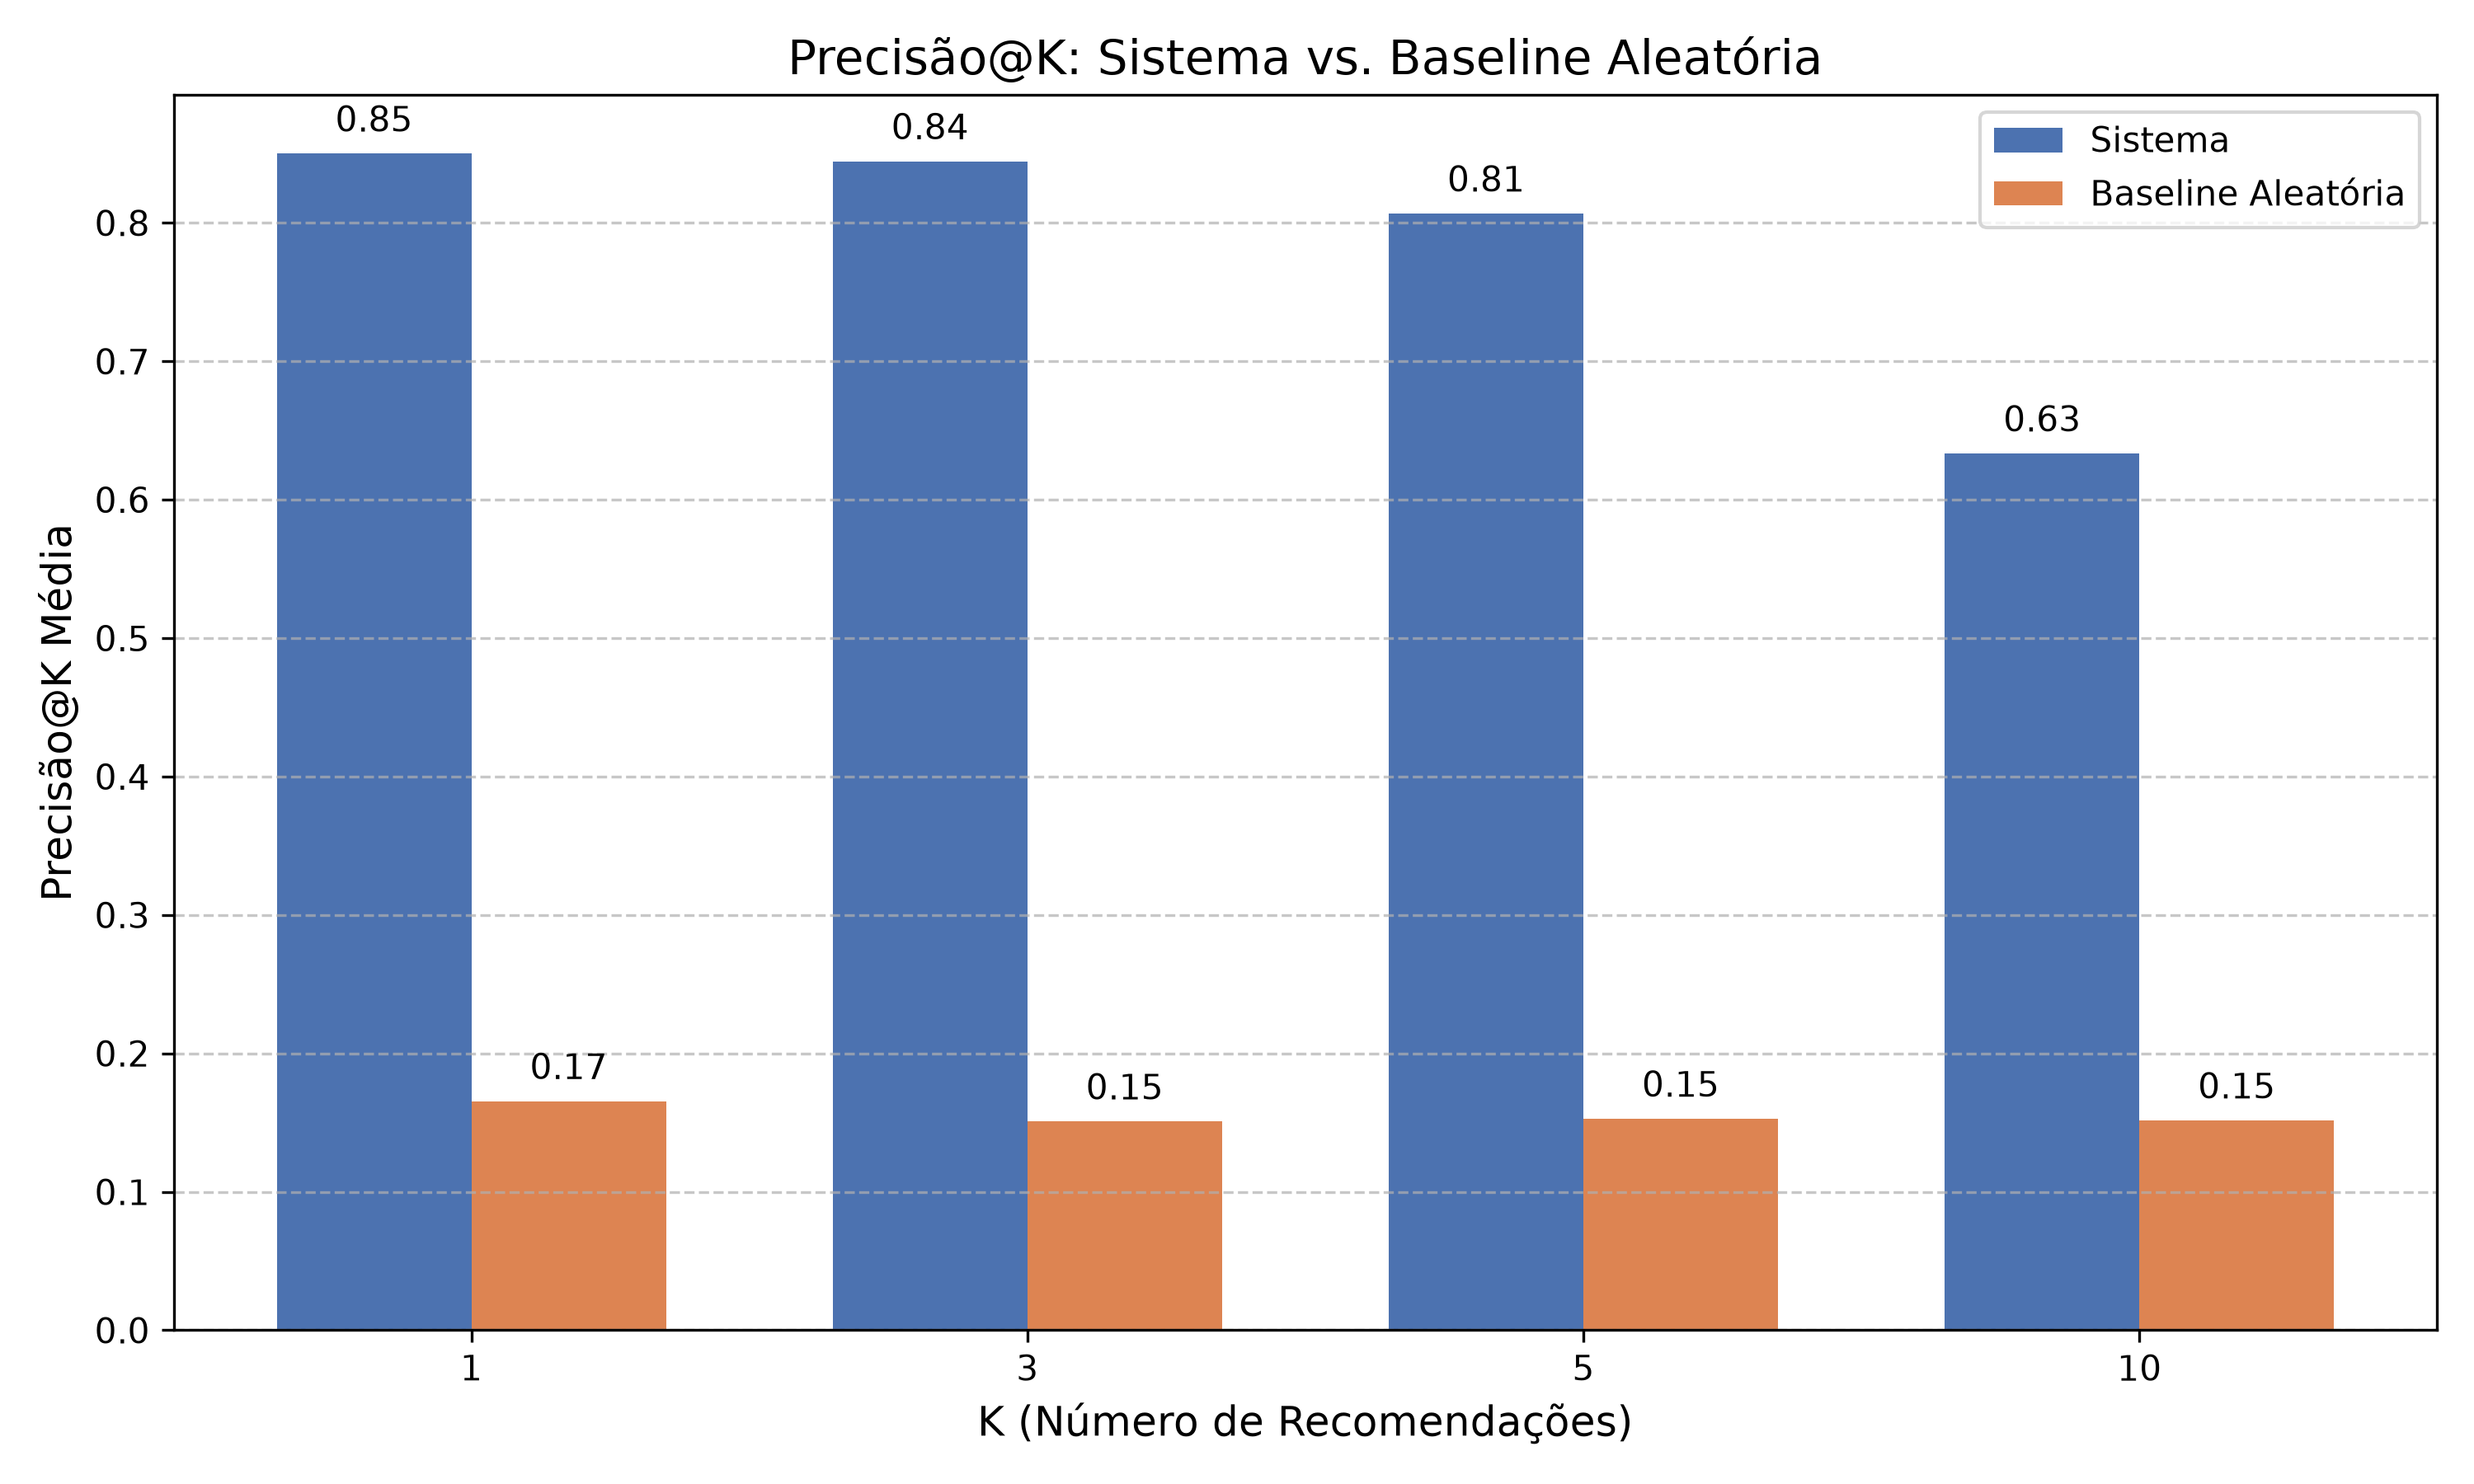

Values plotted in this chart, from the file beside it:
k, precisao_sistema, precisao_baseline, ganho_relativo
1, 0.85, 0.1655, 413.6
3, 0.8444, 0.1508, 460.1
5, 0.8067, 0.1528, 428
10, 0.6333, 0.1515, 318
